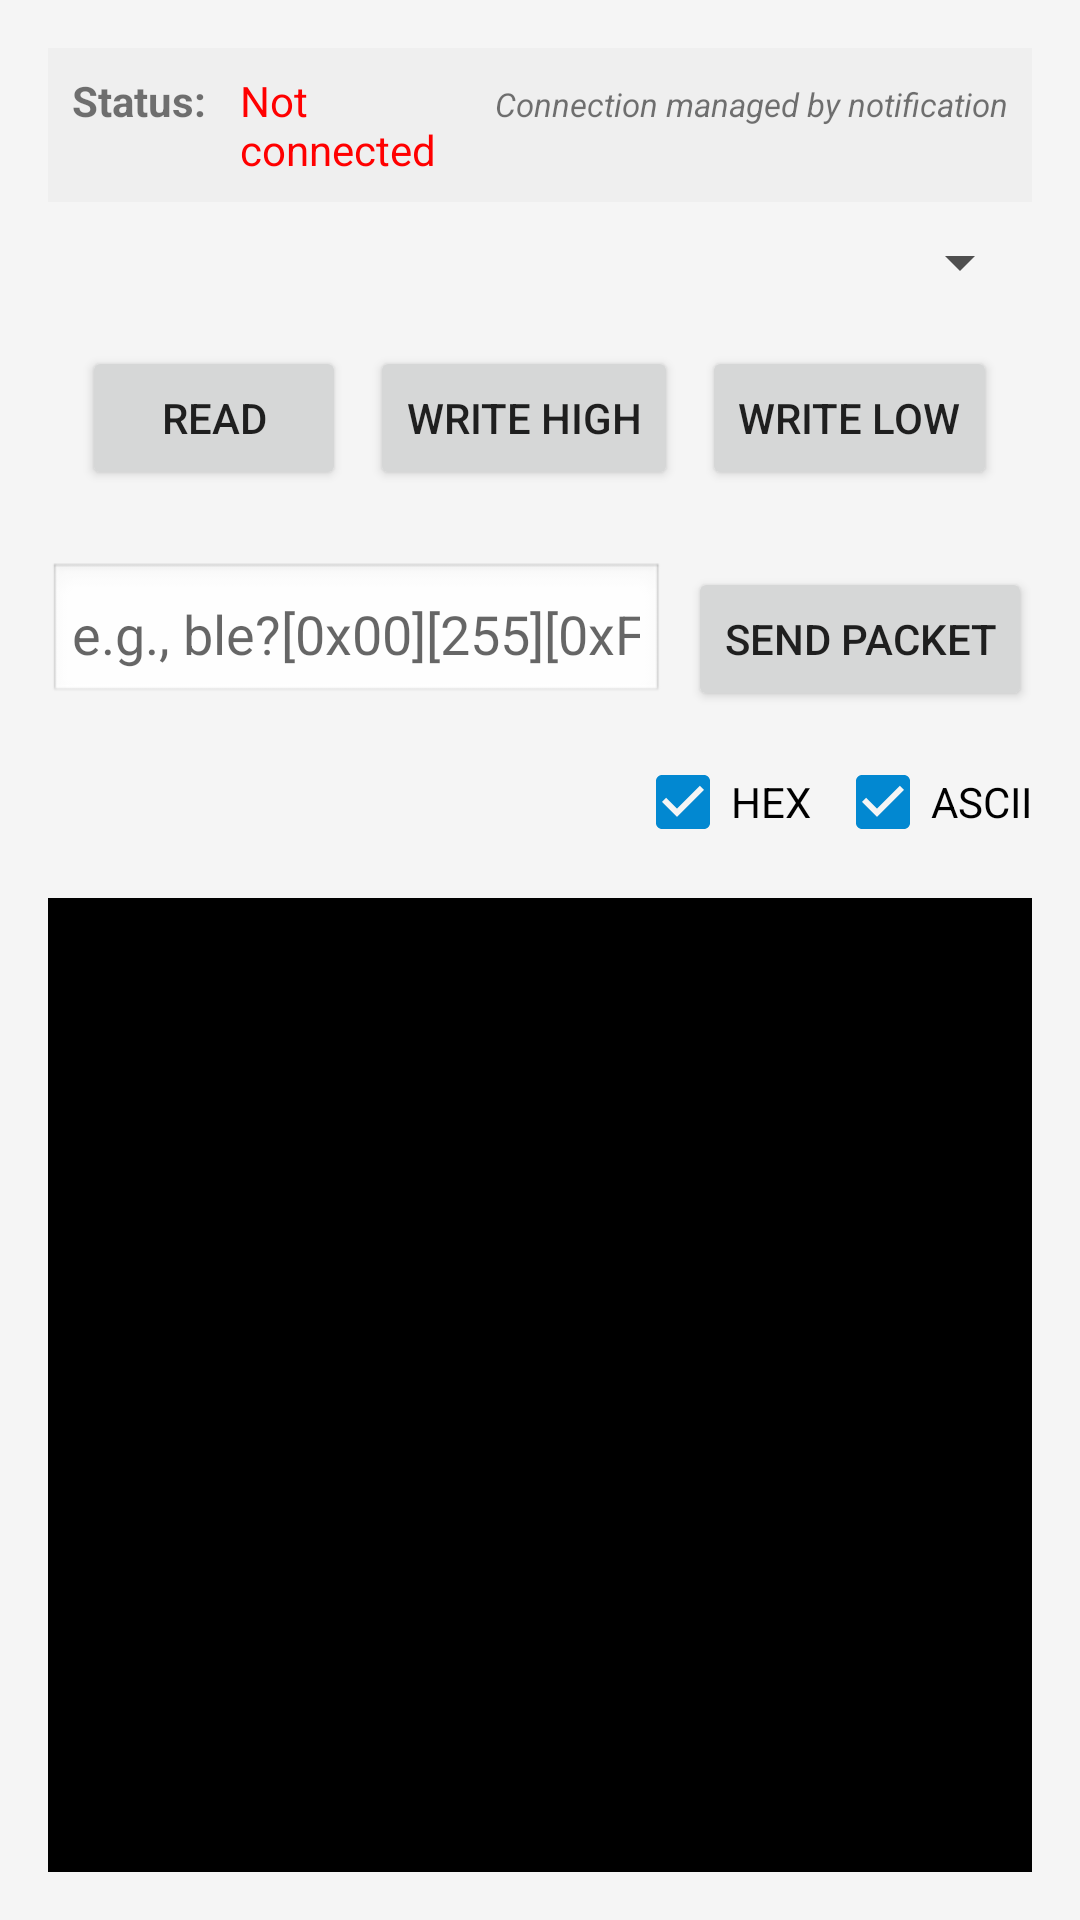

Reconstruct the res/layout file that produces this screen, plus the resources it refers to.
<!-- AndroidManifest.xml: application theme Theme.Irwaver -->
<!-- res/layout/fragment_ble.xml -->
<?xml version="1.0" encoding="utf-8"?>
<LinearLayout xmlns:android="http://schemas.android.com/apk/res/android"
    android:layout_width="match_parent"
    android:layout_height="match_parent"
    android:orientation="vertical"
    android:padding="16dp">

    
    <LinearLayout
        android:layout_width="match_parent"
        android:layout_height="wrap_content"
        android:orientation="horizontal"
        android:layout_marginBottom="8dp"
        android:padding="8dp"
        android:background="#EFEFEF">

        <TextView
            android:layout_width="wrap_content"
            android:layout_height="wrap_content"
            android:text="Status: "
            android:textStyle="bold" />

        <TextView
            android:id="@+id/ble_status_text"
            android:layout_width="0dp"
            android:layout_height="wrap_content"
            android:layout_weight="1"
            android:layout_marginStart="8dp"
            android:text="Not connected"
            android:textColor="#FF0000"
            android:gravity="center_vertical" />

        <TextView
            android:layout_width="wrap_content"
            android:layout_height="wrap_content"
            android:text="Connection managed by notification"
            android:textSize="11sp"
            android:textStyle="italic"
            android:layout_marginStart="8dp" />
    </LinearLayout>

    <Spinner
        android:id="@+id/pin_spinner"
        android:layout_width="match_parent"
        android:layout_height="wrap_content"
        android:spinnerMode="dropdown" />

    <LinearLayout
        android:layout_width="match_parent"
        android:layout_height="wrap_content"
        android:orientation="horizontal"
        android:layout_marginTop="16dp"
        android:gravity="center">

        <Button
            android:id="@+id/read_button"
            android:layout_width="wrap_content"
            android:layout_height="wrap_content"
            android:text="Read"
            android:layout_marginEnd="8dp" />

        <Button
            android:id="@+id/write_high_button"
            android:layout_width="wrap_content"
            android:layout_height="wrap_content"
            android:text="Write High"
            android:layout_marginEnd="8dp" />

        <Button
            android:id="@+id/write_low_button"
            android:layout_width="wrap_content"
            android:layout_height="wrap_content"
            android:text="Write Low" />
    </LinearLayout>

    <LinearLayout
        android:layout_width="match_parent"
        android:layout_height="wrap_content"
        android:orientation="horizontal"
        android:layout_marginTop="24dp">

        <EditText
            android:id="@+id/command_input"
            android:layout_width="0dp"
            android:layout_weight="1"
            android:layout_height="wrap_content"
            android:hint="e.g., ble?[0x00][255][0xFF]"
            android:inputType="text"
            android:padding="8dp"
            android:background="@android:drawable/edit_text" />

        <Button
            android:id="@+id/send_packet_button"
            android:layout_width="wrap_content"
            android:layout_height="wrap_content"
            android:text="Send Packet"
            android:layout_marginStart="8dp" />
    </LinearLayout>

    
    <LinearLayout
        android:layout_width="match_parent"
        android:layout_height="wrap_content"
        android:orientation="horizontal"
        android:layout_marginTop="8dp"
        android:gravity="end">

        <CheckBox
            android:id="@+id/show_hex"
            android:layout_width="wrap_content"
            android:layout_height="wrap_content"
            android:text="HEX"
            android:checked="true"
            android:layout_marginEnd="8dp" />

        <CheckBox
            android:id="@+id/show_ascii"
            android:layout_width="wrap_content"
            android:layout_height="wrap_content"
            android:text="ASCII"
            android:checked="true" />
    </LinearLayout>

    
    <ScrollView
        android:id="@+id/serial_monitor_scroll"
        android:layout_width="match_parent"
        android:layout_height="0dp"
        android:layout_weight="1"
        android:layout_marginTop="8dp"
        android:background="#000000">

        <TextView
            android:id="@+id/serial_monitor"
            android:layout_width="match_parent"
            android:layout_height="wrap_content"
            android:padding="8dp"
            android:textColor="#00FF00"
            android:fontFamily="monospace"
            android:textSize="14sp" />

    </ScrollView>

</LinearLayout>
<!-- resources referenced by this layout -->
<resources>
  <style name="Theme.Irwaver" parent="Theme.MaterialComponents.DayNight.DarkActionBar">
          
          <item name="colorPrimary">@color/colorPrimary</item>
          <item name="colorPrimaryVariant">@color/colorPrimaryDark</item>
          <item name="colorOnPrimary">@android:color/white</item>
          
          <item name="colorSecondary">@color/colorAccent</item>
          <item name="colorSecondaryVariant">@color/colorPrimaryDark</item>
          <item name="colorOnSecondary">@android:color/white</item>
          
          <item name="android:statusBarColor">?attr/colorPrimaryVariant</item>
          <item name="android:windowBackground">@color/surfaceBackground</item>
          <item name="colorSurface">@color/surfaceCard</item>
          <item name="colorOnSurface">@color/textPrimary</item>
          <item name="android:textColorPrimary">@color/textPrimary</item>
          <item name="android:textColorSecondary">@color/textSecondary</item>
          <item name="android:navigationBarColor">@color/surfaceBackground</item>
          <item name="android:colorBackground">@color/surfaceBackground</item>
          <item name="android:colorForeground">@color/textPrimary</item>
          <item name="android:listDivider">@color/surfaceMuted</item>
          
      </style>
  <color name="colorPrimary">#01579B</color>
  <color name="colorPrimaryDark">#004C8C</color>
  <color name="colorAccent">#0288D1</color>
  <color name="surfaceBackground">#F5F5F5</color>
  <color name="surfaceCard">#FFFFFF</color>
  <color name="textPrimary">#1F1F1F</color>
  <color name="textSecondary">#4F4F4F</color>
  <color name="surfaceMuted">#E0E0E0</color>
</resources>
